Photos from the image-classification dataset "Dataset_HydroFarm" in the GitHub repository Afsaumutoniwase/Farmsmart_model_training_and_evaluation. Its 2 classes are: healthy, unhealthy.

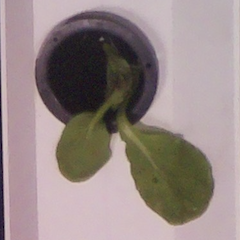
Label: healthy

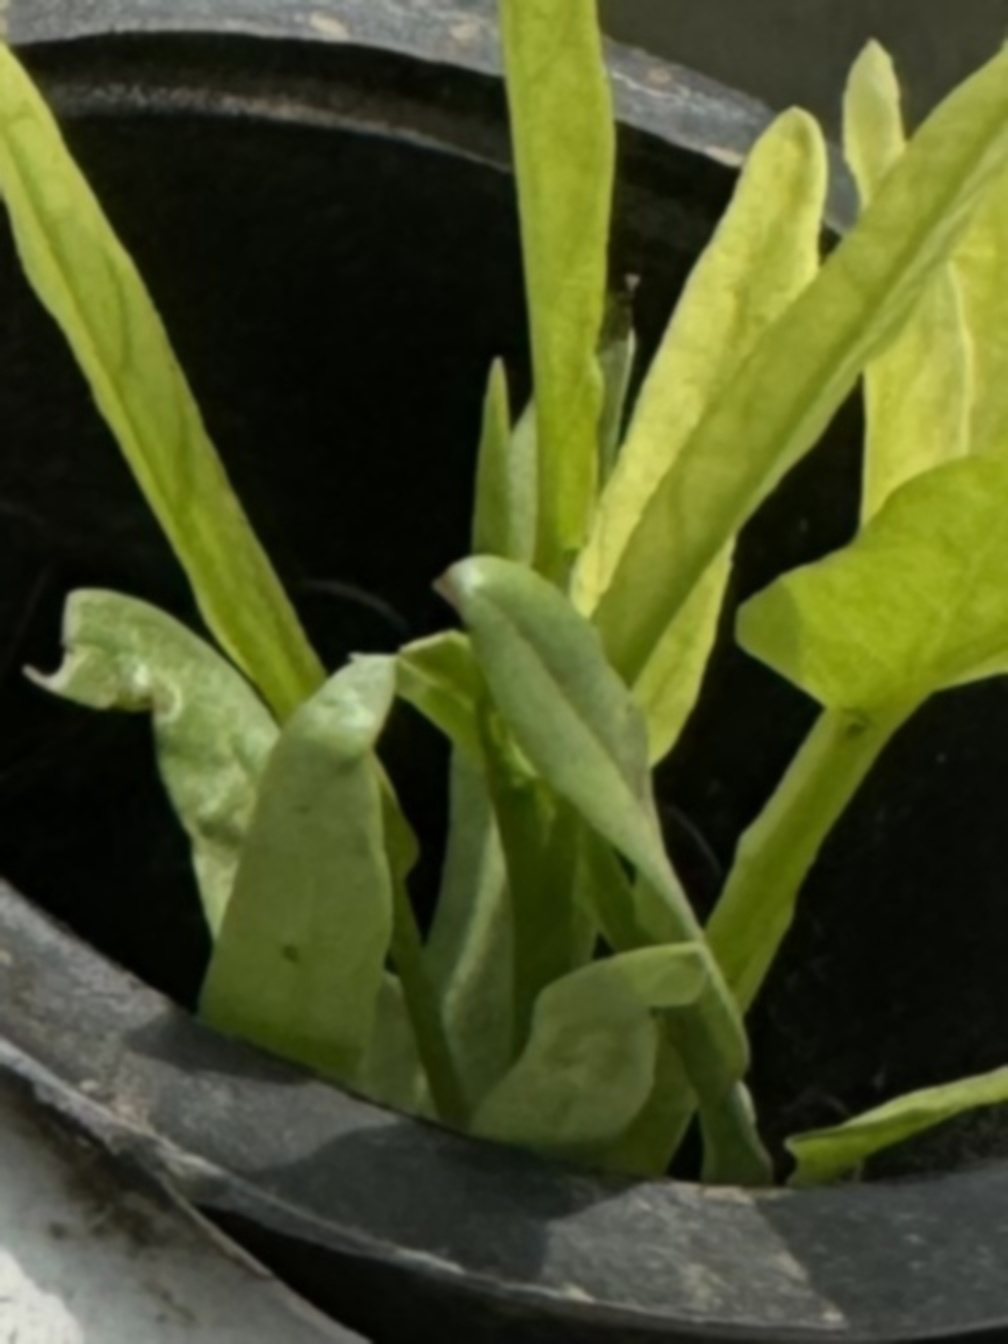
Label: unhealthy

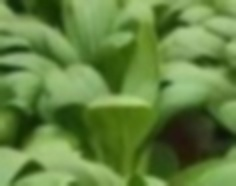
Label: healthy

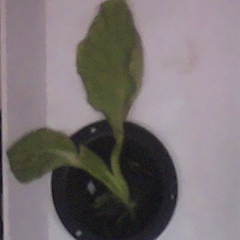
Label: unhealthy

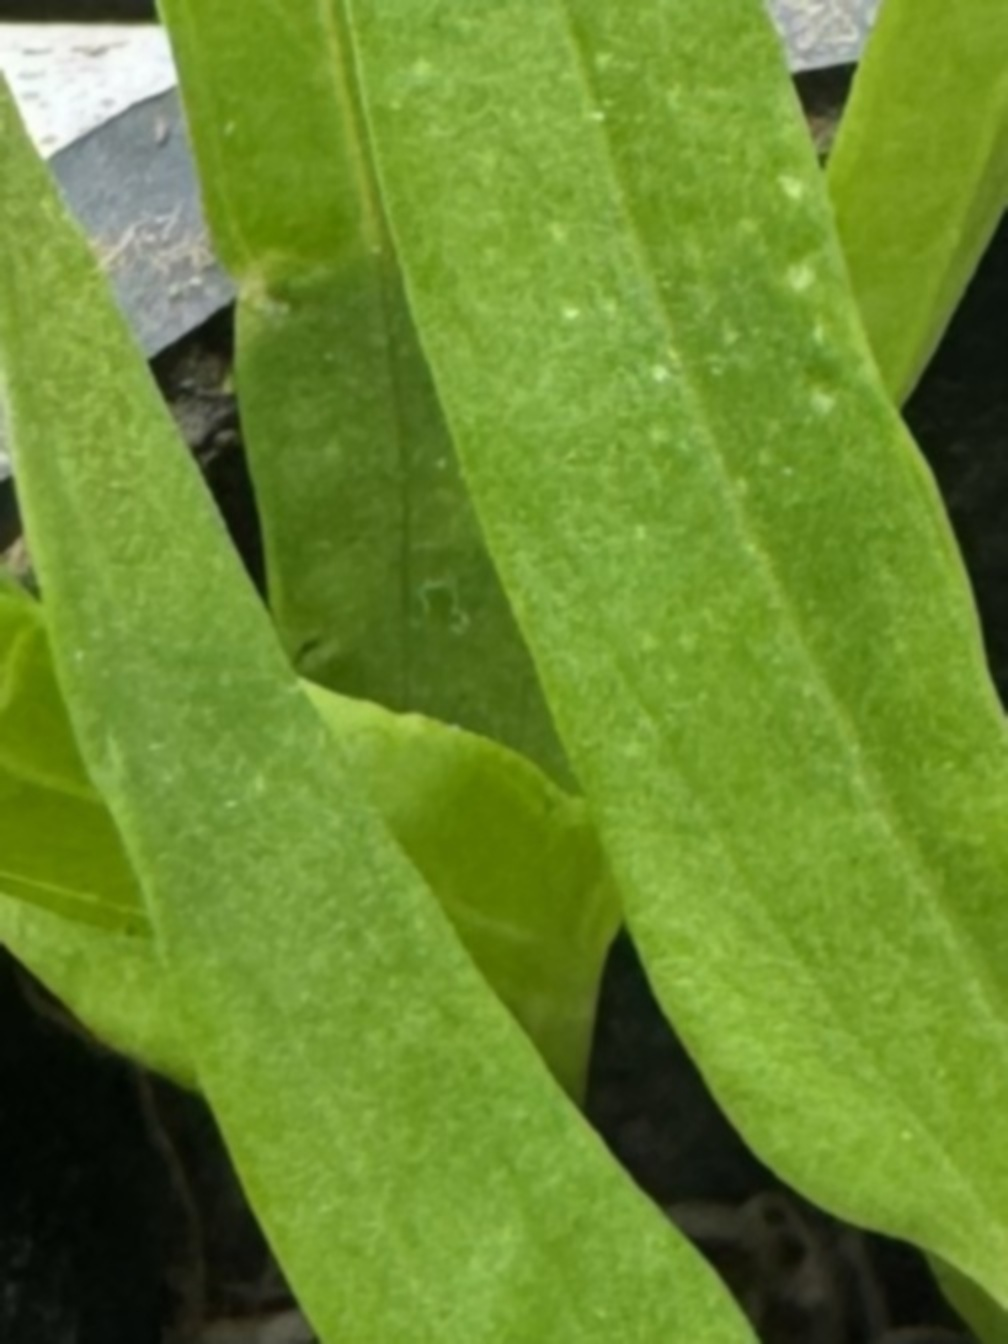
Label: healthy

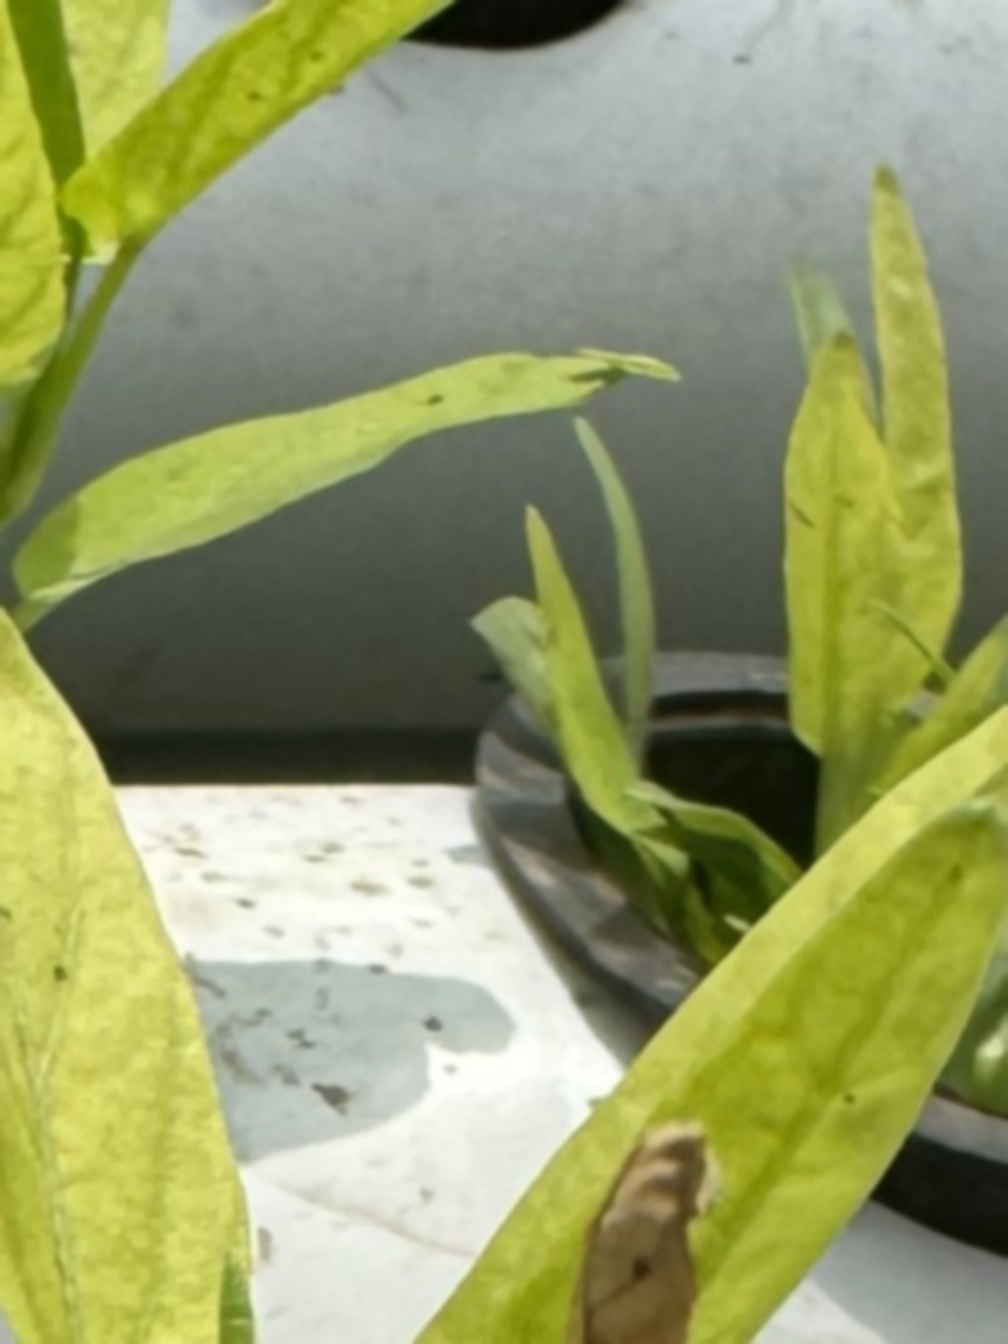
Label: unhealthy
